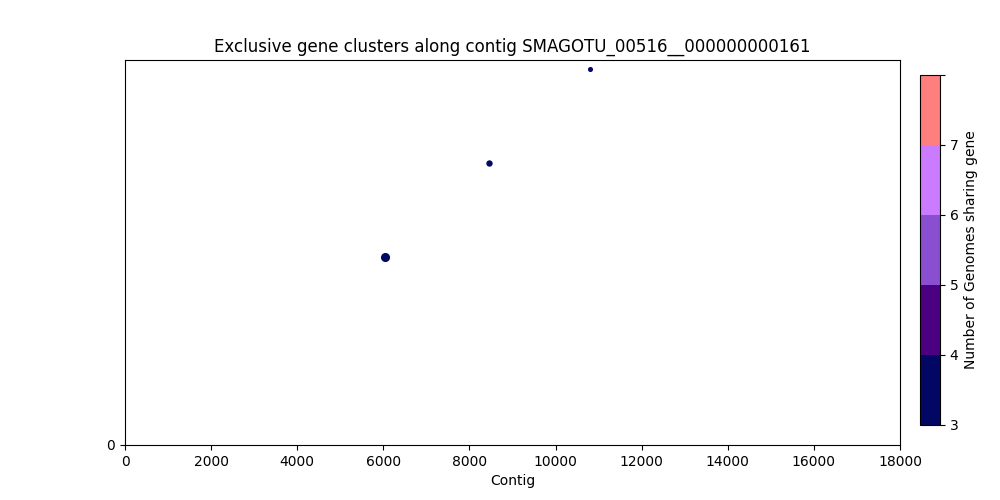

The data file committed next to this chart (first rows):
, Gene Start, Gene Size, Strand, Gene Product, Accession
0, 6047, 2264, +, LPS-assembly protein LptD, 753
1, 8465, 1292, +, Chaperone SurA, 754
2, 10792, 818, +, Ribosomal RNA small subunit methyltransf…, 756
